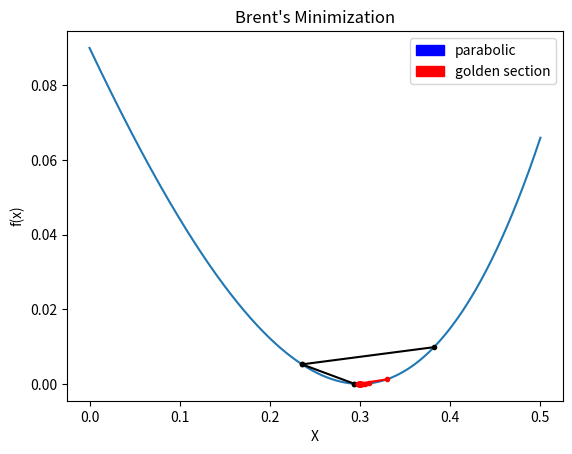

The script that saved this image:
#ps7
# [redacted]

import numpy as np
import scipy.optimize
import matplotlib.pyplot as plt
import matplotlib.patches as mpatches

# parabolic step function from lecture notes
def parabolic_step(func=None, a=None, b=None, c=None):
    """returns the minimum of the function as approximated by a parabola"""
    fa = func(a)
    fb = func(b)
    fc = func(c)
    denom = (b - a) * (fb - fc) - (b -c) * (fb - fa)
    numer = (b - a)**2 * (fb - fc) - (b -c)**2 * (fb - fa)
    # If singular, just return b
    if(np.abs(denom) < 1.e-15):
        x = b
    else:
        x = b - 0.5 * numer / denom
    return(x)


#my implementation of brent's method
def brent(func=None,astart=None,cstart=None,tol=1.e-5,maxiter=1000):
    '''
    :param func: function to minimize
    :param astart: bracketing interval start
    :param bstart: bracketing interval end
    :param tol:     tolerance
    :param maxiter: maximum number of iterations
    :return: minimum, value at minimum, number of iterations
    '''

    #plotting for visualization purposes
    xgrid = np.linspace(0,0.5,10000)
    plt.plot(xgrid, func(xgrid))

    #golden ratio
    gratio = (3. - np.sqrt(5)) / 2

    #initial values
    a = astart
    c = cstart
    b = a + gratio * (c-a)    # b will be inside a, c
    pot_min = b               # current minimum estimate

    #step before last, last step initizalized to b-a
    step_bl = step_l = np.abs(b-a)

    niter = 0

    #loops until tolerance is reached or max number of iterations is reached
    while ((np.abs(step_l) > tol) & (niter < maxiter)):

        #parabolic step
        pot_min = parabolic_step(func=func, a=a, b=b, c=c)  #new potential minimum

        #if the minimum is not in the interval, or step is greater than step before last step
        if ((np.abs(pot_min-b) < step_bl) & (a<=pot_min<=c)):

            if (pot_min<b):
                c = b
            else:
                a = b

            step_bl = step_l
            step_l = b - pot_min

            step = np.array([b, pot_min])
            plt.plot(step, func(step), color='black',label='parabolic step')
            plt.plot(step, func(step), '.', color='black')
            b = pot_min

        else:
            #golden section
            # choose point in the bigger interval
            if ((b - a) > (c - b)):
                pot_min = b
                b = b - gratio * (b - a)
            else:
                pot_min = b + gratio * (c - b)

            step_bl = step_l
            step_l = b - pot_min

            step = np.array([b, pot_min])
            plt.plot(step, func(step), color='red')
            plt.plot(step, func(step), '.', color='red')

            fb = func(b)
            fx = func(pot_min)

            if (fb < fx):
                c = pot_min
            else:
                a = b
                b = pot_min
        niter = niter + 1

    colors = ['b','r']
    texts = ['parabolic','golden section']
    patches = [ mpatches.Patch(color=colors[i], label="{:s}".format(texts[i]) ) for i in range(len(texts))]
    plt.legend(handles=patches, loc='upper right', ncol=1 )
    plt.title("Brent's Minimization")
    plt.xlabel("X")
    plt.ylabel("f(x)")
    plt.show()
    return b, func(b), niter

def func(x=None):
    return np.power((x-0.3),2) * np.exp(x)

def main():
    res = scipy.optimize.brent(func,brack=(0,1),full_output=True)
    smin, sval, siter, _ = res
    print("Scipy's Brent:")
    print("\tMinimum: ", smin)
    print("\tIterations", siter)

    bmin,bval,biter = brent(func,0,1)
    print("My Brent:")
    print("\tMinimum: ", bmin)
    print("\tIterations", biter)
    print("difference in minimum: ", np.abs(smin-bmin))


if __name__ == '__main__':
    main()

